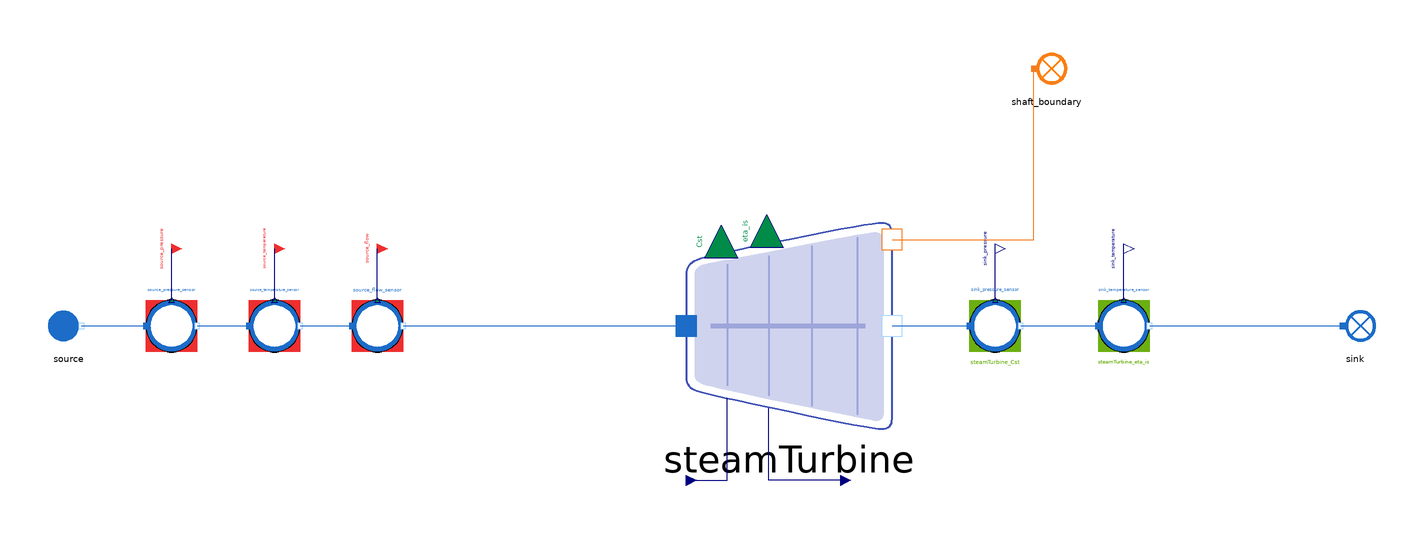

Above is the diagram view of the following Modelica model: its components placed by their Placement annotations and its connect equations drawn as lines.

model SteamTurbine_direct
  "MML4 isolated SteamTurbine direct test"
  extends MetroscopeModelingLibrary.Utilities.Icons.Tests.WaterSteamTestIcon;
  MetroscopeModelingLibrary.WaterSteam.Machines.SteamTurbine steamTurbine(
    P_in_0=6000000,
    P_out_0=1000000,
    Q_0=100,
    T_in_0=773.15,
    T_out_0=623.15,
    h_in_0=3400000,
    h_out_0=3000000)
    annotation (Placement(transformation(extent={{-40,-40},{40,40}}, rotation=0, origin={0,0})));
  MetroscopeModelingLibrary.WaterSteam.BoundaryConditions.Source source(
    P_0=6000000,
    Q_0=100,
    T_0=773.15,
    h_0=3400000)
    annotation (Placement(transformation(extent={{-10,-10},{10,10}}, rotation=0, origin={-280,0})));
  MetroscopeModelingLibrary.SensorsControl.WaterSteam.PressureSensor source_pressure_sensor(
    sensor_function="BC",
    causality="",
    show_causality=true,
    P_start=60,
    signal_unit="barA",
    display_unit="barA",
    P_0=6000000,
    Q_0=100,
    h_0=3400000)
    annotation (Placement(transformation(extent={{-10,-10},{10,10}}, rotation=0, origin={-240,0})));
  MetroscopeModelingLibrary.Utilities.Interfaces.BoundaryCondition source_pressure
    annotation (Placement(transformation(extent={{-4,-4},{4,4}}, rotation=0, origin={-240,30}), iconTransformation(extent={{-140,220},{-100,260}})));
  MetroscopeModelingLibrary.SensorsControl.WaterSteam.TemperatureSensor source_temperature_sensor(
    sensor_function="BC",
    causality="",
    show_causality=true,
    T_start=500,
    signal_unit="degC",
    display_unit="degC",
    P_0=6000000,
    Q_0=100,
    h_0=3400000,
    T_0=773.15)
    annotation (Placement(transformation(extent={{-10,-10},{10,10}}, rotation=0, origin={-200,0})));
  MetroscopeModelingLibrary.Utilities.Interfaces.BoundaryCondition source_temperature
    annotation (Placement(transformation(extent={{-4,-4},{4,4}}, rotation=0, origin={-200,30}), iconTransformation(extent={{-140,175},{-100,215}})));
  MetroscopeModelingLibrary.SensorsControl.WaterSteam.FlowSensor source_flow_sensor(
    sensor_function="BC",
    causality="",
    show_causality=true,
    Q_start=100,
    signal_unit="kg/s",
    display_unit="kg/s",
    P_0=6000000,
    Q_0=100,
    h_0=3400000)
    annotation (Placement(transformation(extent={{-10,-10},{10,10}}, rotation=0, origin={-160,0})));
  MetroscopeModelingLibrary.Utilities.Interfaces.BoundaryCondition source_flow
    annotation (Placement(transformation(extent={{-4,-4},{4,4}}, rotation=0, origin={-160,30}), iconTransformation(extent={{-140,130},{-100,170}})));
  MetroscopeModelingLibrary.Utilities.Interfaces.GenericReal steamTurbine_Cst(
    start=4000000)
    annotation (Placement(transformation(extent={{-4,-4},{4,4}}, rotation=0, origin={-40,-60})));
  MetroscopeModelingLibrary.Utilities.Interfaces.GenericReal steamTurbine_eta_is(
    start=0.85)
    annotation (Placement(transformation(extent={{-4,-4},{4,4}}, rotation=0, origin={20,-60})));
  MetroscopeModelingLibrary.SensorsControl.WaterSteam.PressureSensor sink_pressure_sensor(
    sensor_function="Calibration",
    causality="steamTurbine_Cst",
    show_causality=true,
    P_start=10,
    signal_unit="barA",
    display_unit="barA",
    P_0=1000000,
    Q_0=100,
    h_0=1260000)
    annotation (Placement(transformation(extent={{-10,-10},{10,10}}, rotation=0, origin={80,0})));
  MetroscopeModelingLibrary.Utilities.Interfaces.Observable sink_pressure
    annotation (Placement(transformation(extent={{-4,-4},{4,4}}, rotation=0, origin={80,30}), iconTransformation(extent={{100,220},{140,260}})));
  MetroscopeModelingLibrary.SensorsControl.WaterSteam.TemperatureSensor sink_temperature_sensor(
    sensor_function="Calibration",
    causality="steamTurbine_eta_is",
    show_causality=true,
    T_start=300,
    signal_unit="degC",
    display_unit="degC",
    P_0=1000000,
    Q_0=100,
    h_0=1260000,
    T_0=573.15)
    annotation (Placement(transformation(extent={{-10,-10},{10,10}}, rotation=0, origin={130,0})));
  MetroscopeModelingLibrary.Utilities.Interfaces.Observable sink_temperature
    annotation (Placement(transformation(extent={{-4,-4},{4,4}}, rotation=0, origin={130,30}), iconTransformation(extent={{100,175},{140,215}})));
  MetroscopeModelingLibrary.WaterSteam.BoundaryConditions.Sink sink
    annotation (Placement(transformation(extent={{-10,-10},{10,10}}, rotation=0, origin={220,0})));
  MetroscopeModelingLibrary.Power.BoundaryConditions.Sink shaft_boundary
    annotation (Placement(transformation(extent={{-10,-10},{10,10}}, rotation=0, origin={100,100})));
equation
  steamTurbine_Cst = 4000000;
  steamTurbine_eta_is = 0.85;
  connect(source_pressure_sensor.P_sensor, source_pressure)
    annotation (Line(points={{-240,10},{-240,30}}, color={0,0,127}));
  connect(source.C_out, source_pressure_sensor.C_in)
    annotation (Line(points={{-275,0},{-250,0}}, color={28,108,200}));
  connect(source_temperature_sensor.T_sensor, source_temperature)
    annotation (Line(points={{-200,10},{-200,30}}, color={0,0,127}));
  connect(source_pressure_sensor.C_out, source_temperature_sensor.C_in)
    annotation (Line(points={{-230,0},{-210,0}}, color={28,108,200}));
  connect(source_flow_sensor.Q_sensor, source_flow)
    annotation (Line(points={{-160,10},{-160,30}}, color={0,0,127}));
  connect(source_temperature_sensor.C_out, source_flow_sensor.C_in)
    annotation (Line(points={{-190,0},{-170,0}}, color={28,108,200}));
  connect(source_flow_sensor.C_out, steamTurbine.C_in)
    annotation (Line(points={{-150,0},{-40,0}}, color={28,108,200}));
  connect(steamTurbine_Cst, steamTurbine.Cst)
    annotation (Line(points={{-40,-60},{-24,-60},{-24,-28}}, color={0,0,127}));
  connect(steamTurbine_eta_is, steamTurbine.eta_is)
    annotation (Line(points={{20,-60},{-8,-60},{-8,-32}}, color={0,0,127}));
  connect(sink_pressure_sensor.P_sensor, sink_pressure)
    annotation (Line(points={{80,10},{80,30}}, color={0,0,127}));
  connect(steamTurbine.C_out, sink_pressure_sensor.C_in)
    annotation (Line(points={{40,0},{70,0}}, color={28,108,200}));
  connect(sink_temperature_sensor.T_sensor, sink_temperature)
    annotation (Line(points={{130,10},{130,30}}, color={0,0,127}));
  connect(sink_pressure_sensor.C_out, sink_temperature_sensor.C_in)
    annotation (Line(points={{90,0},{120,0}}, color={28,108,200}));
  connect(sink_temperature_sensor.C_out, sink.C_in)
    annotation (Line(points={{140,0},{215,0}}, color={28,108,200}));
  connect(steamTurbine.C_W_out, shaft_boundary.C_in)
    annotation (Line(points={{40,33.6},{95,33.6},{95,100}}, color={244,125,35}));
  annotation (experiment(StopTime=1,Tolerance=1e-6), Diagram(coordinateSystem(preserveAspectRatio=false,extent={{-360,-300},{400,300}})), Documentation(info="<html><p>Approved MML4 sensor/interface structure: AirCompressor and Metroscopia CCGT/NPP. Illustrative initialization point, not plant calibration. Constant supported faults only. No correction or retry after first Dymola attempt.</p><p></p></html>"));
end SteamTurbine_direct;